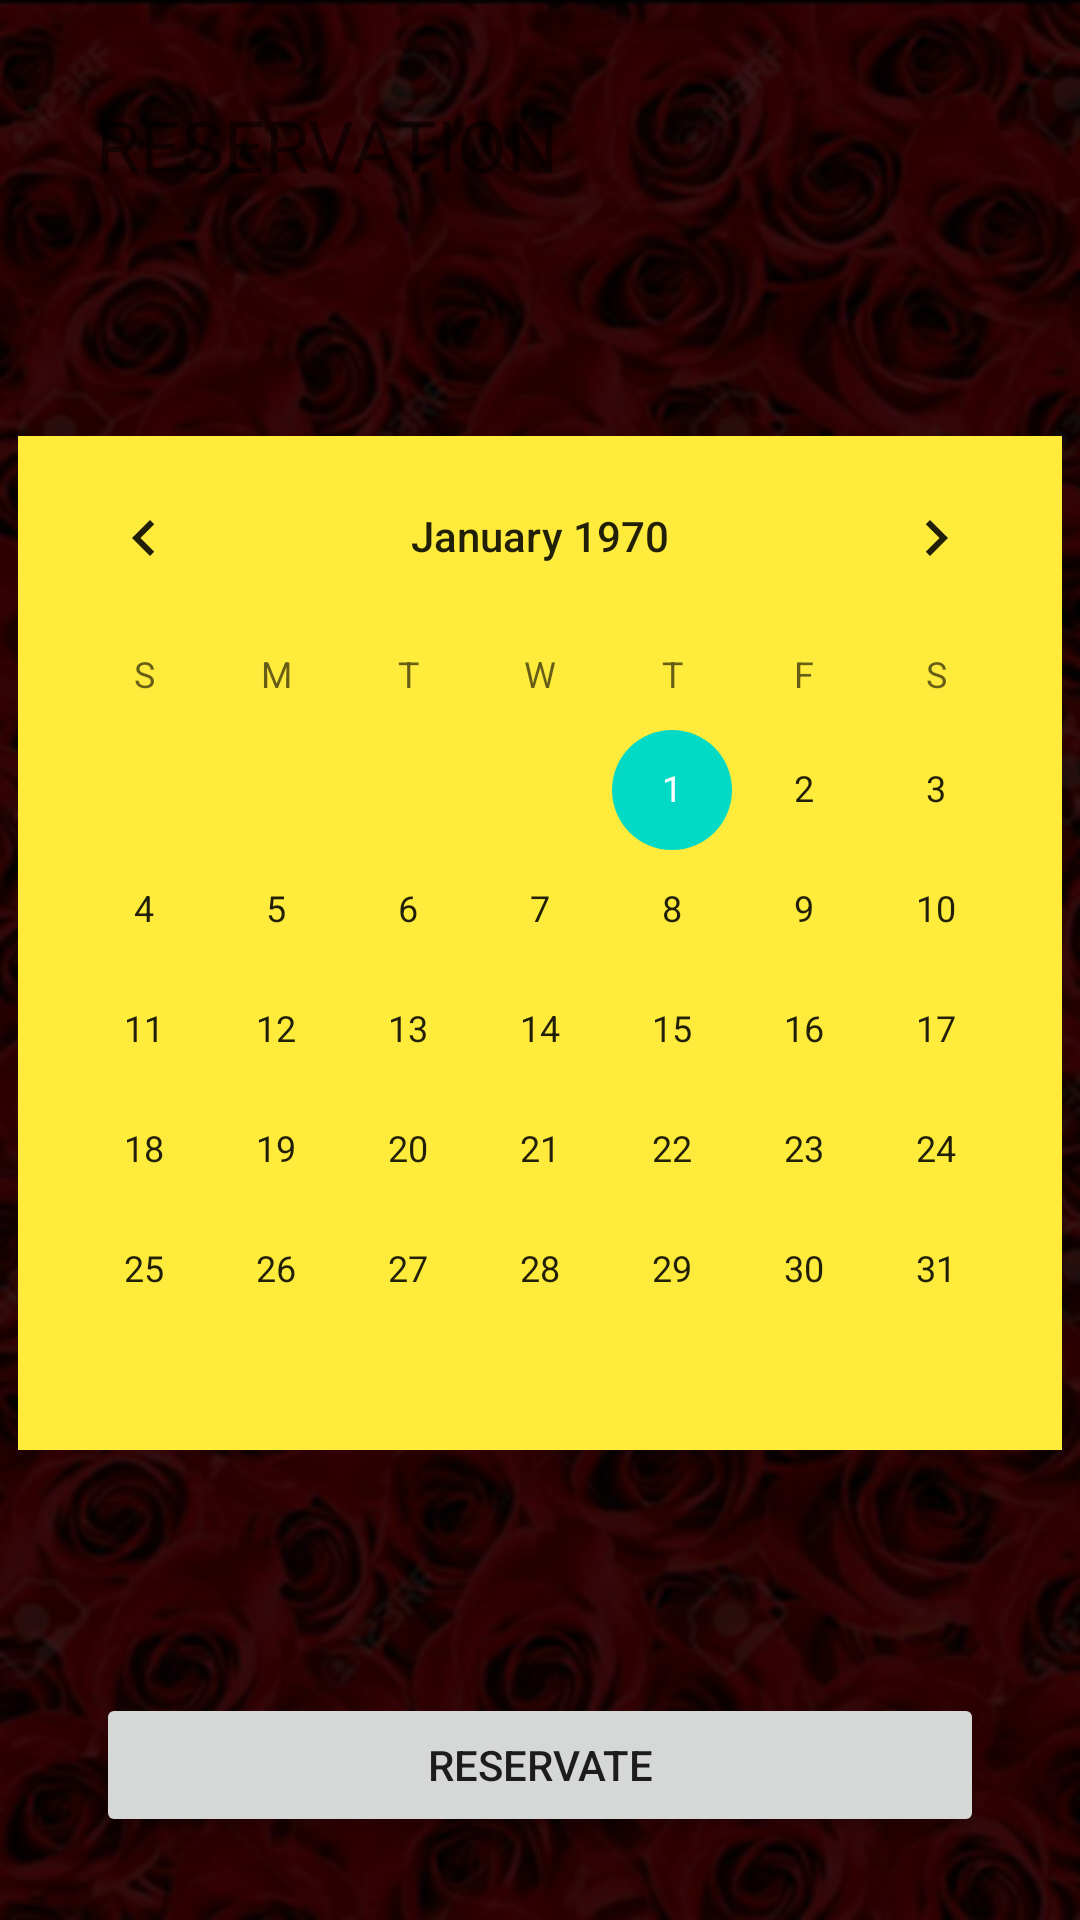

Here is an Android app screen rendered from its layout file. Give the layout XML and the strings, colors and styles it references.
<!-- AndroidManifest.xml: application theme Theme.WomansClub2023 -->
<!-- res/layout/activity_pantalla3.xml -->
<?xml version="1.0" encoding="utf-8"?>
<androidx.constraintlayout.widget.ConstraintLayout xmlns:android="http://schemas.android.com/apk/res/android"
    xmlns:app="http://schemas.android.com/apk/res-auto"
    xmlns:tools="http://schemas.android.com/tools"
    android:layout_width="match_parent"
    android:layout_height="match_parent"
    android:background="@drawable/rosas"
    android:foregroundTint="#673AB7"
    tools:context=".Pantalla3">

    <TextView
        android:id="@+id/textView"
        android:layout_width="match_parent"
        android:layout_height="wrap_content"
        android:layout_marginStart="32dp"
        android:layout_marginTop="32dp"
        android:layout_marginEnd="32dp"
        android:text="RESERVATION"
        android:textSize="24sp"
        app:layout_constraintEnd_toEndOf="parent"
        app:layout_constraintStart_toStartOf="parent"
        app:layout_constraintTop_toTopOf="parent" />

    <Button
        android:id="@+id/button5"
        android:layout_width="match_parent"
        android:layout_height="wrap_content"
        android:layout_marginStart="32dp"
        android:layout_marginTop="500dp"
        android:layout_marginEnd="32dp"
        android:text="RESERVATE"
        app:layout_constraintEnd_toEndOf="parent"
        app:layout_constraintHorizontal_bias="0.0"
        app:layout_constraintStart_toStartOf="parent"
        app:layout_constraintTop_toBottomOf="@+id/textView" />

    <CalendarView
        android:id="@+id/calendarView"
        android:layout_width="wrap_content"
        android:layout_height="wrap_content"
        android:background="#FFEB3B"
        app:layout_constraintBottom_toTopOf="@+id/button5"
        app:layout_constraintEnd_toEndOf="parent"
        app:layout_constraintStart_toStartOf="parent"
        app:layout_constraintTop_toBottomOf="@+id/textView" />

</androidx.constraintlayout.widget.ConstraintLayout>
<!-- resources referenced by this layout -->
<resources>
  <!-- drawable rosas: png bitmap (drawable, 336871 bytes) -->
  <style name="Theme.WomansClub2023" parent="Theme.MaterialComponents.DayNight.DarkActionBar">
          
          <item name="colorPrimary">@color/purple_500</item>
          <item name="colorPrimaryVariant">@color/purple_700</item>
          <item name="colorOnPrimary">@color/white</item>
          
          <item name="colorSecondary">@color/teal_200</item>
          <item name="colorSecondaryVariant">@color/teal_700</item>
          <item name="colorOnSecondary">@color/black</item>
          
          <item name="android:statusBarColor" tools:targetApi="l">?attr/colorPrimaryVariant</item>
          
      </style>
  <color name="purple_500">#FF000000</color>
  <color name="purple_700">#000000</color>
  <color name="white">#FFFFFFFF</color>
  <color name="teal_200">#FF03DAC5</color>
  <color name="teal_700">#FF018786</color>
  <color name="black">#FF000000</color>
</resources>
